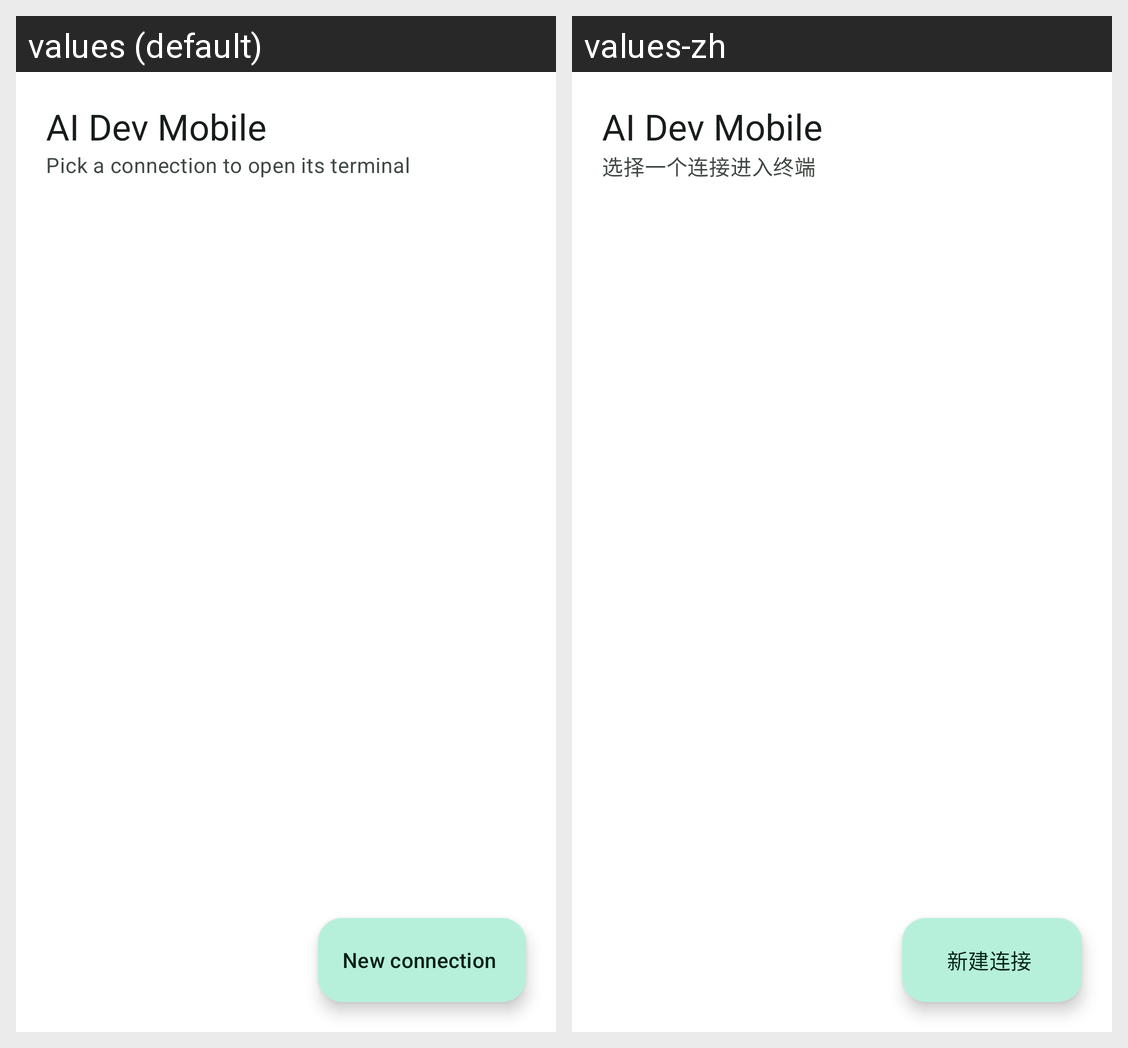

Translations of the strings shown on this Android screen, per locale in the grid:
Android screen res/layout/fragment_connection_list.xml rendered under 2 locales, left to right: values (default), values-zh. Device: Nexus 5 (rendered at 1080×1920; each locale shown at half size, 540×960, under a caption strip naming it); theme Theme.AiDevMob.
Strings drawn on this screen, with the default value and each locale's value (text and hints the layout hard-codes, and strings that could not be matched under every locale, appear in the picture but are not listed):

app_name
  values: AI Dev Mobile
  values-zh: AI Dev Mobile  [not translated; the default value is used]

connection_list_subtitle
  values: Pick a connection to open its terminal
  values-zh: 选择一个连接进入终端

connection_new
  values: New connection
  values-zh: 新建连接
